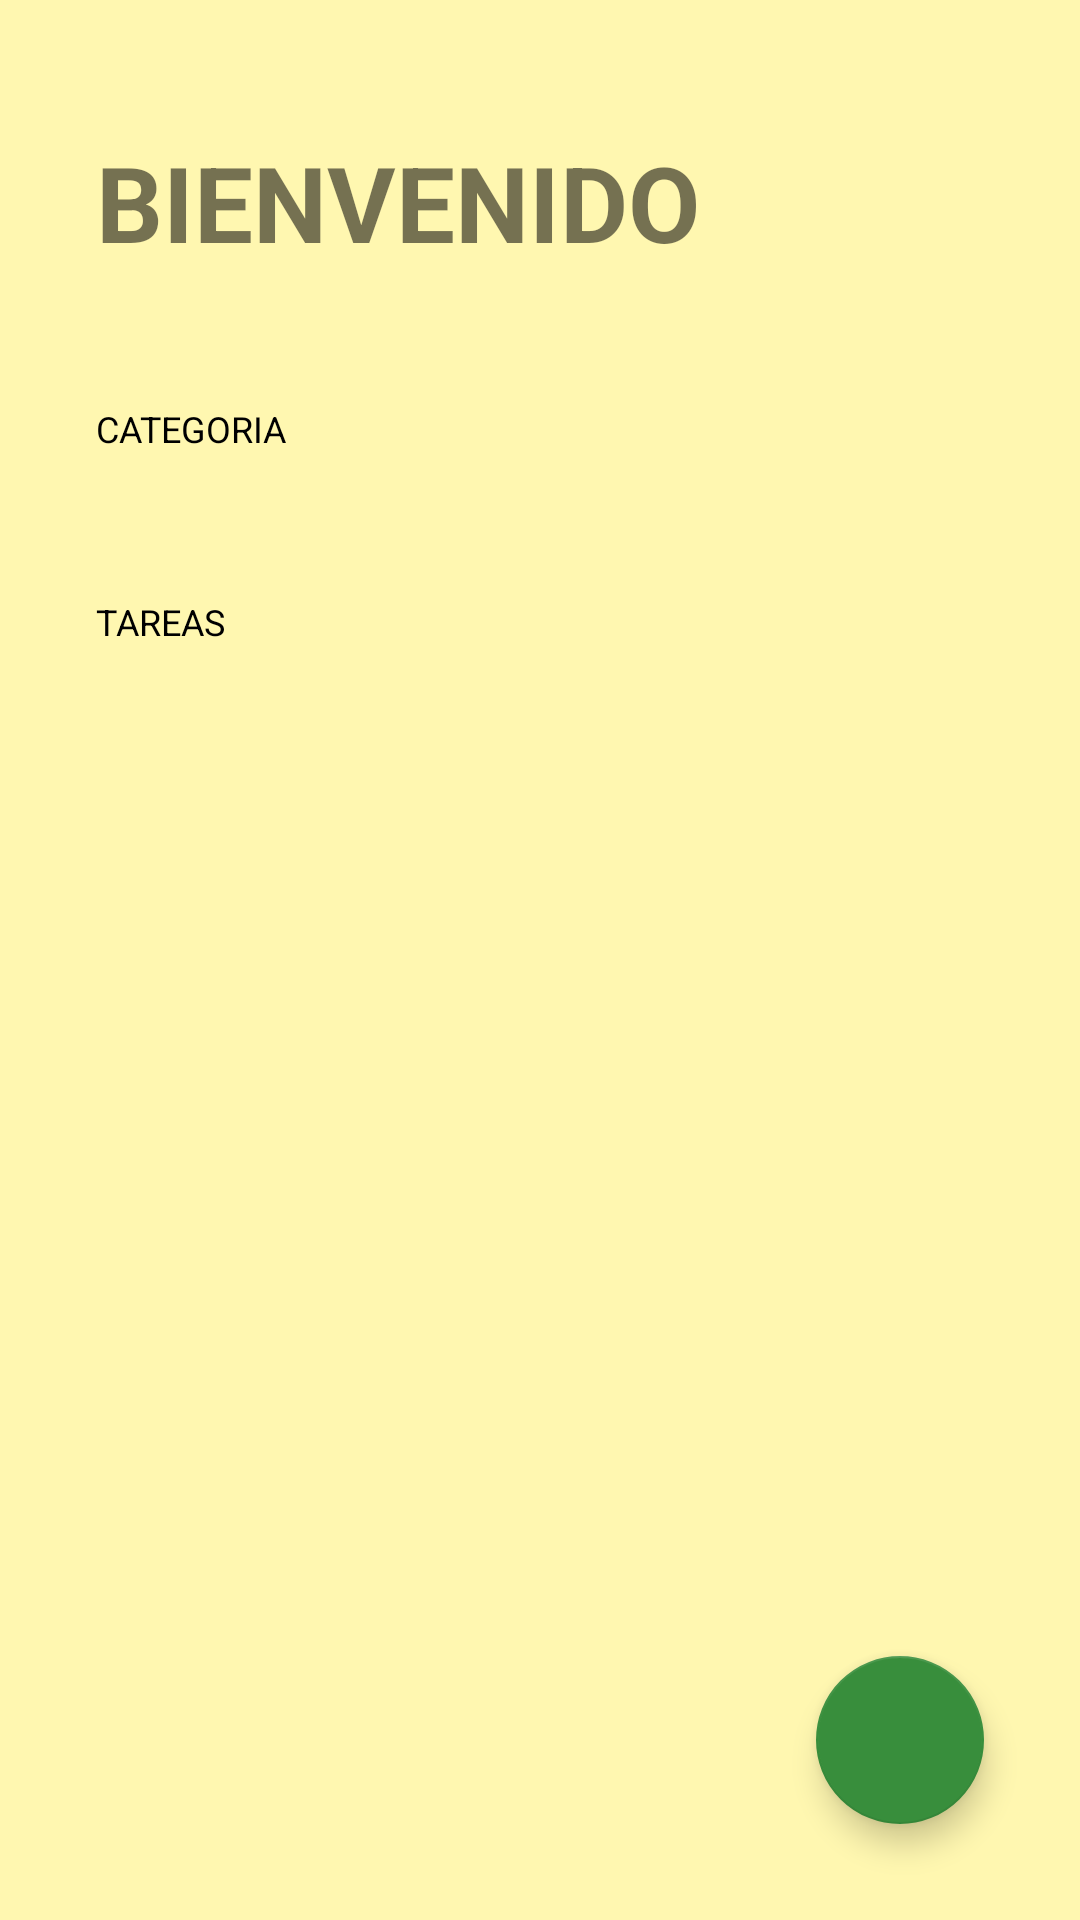

Reconstruct the res/layout file that produces this screen, plus the resources it refers to.
<!-- AndroidManifest.xml: application theme Theme.TODO -->
<!-- res/layout/activity_todo.xml -->
<?xml version="1.0" encoding="utf-8"?>
<FrameLayout xmlns:android="http://schemas.android.com/apk/res/android"
    xmlns:app="http://schemas.android.com/apk/res-auto"
    xmlns:tools="http://schemas.android.com/tools"
    android:layout_width="match_parent"
    android:layout_height="match_parent">


    <LinearLayout xmlns:android="http://schemas.android.com/apk/res/android"
        xmlns:app="http://schemas.android.com/apk/res-auto"
        xmlns:tools="http://schemas.android.com/tools"
        android:layout_width="match_parent"
        android:layout_height="match_parent"
        android:background="@color/colorOnPrimary"
        android:orientation="vertical"
        tools:context=".TodoActivity">

        <TextView
            android:layout_width="wrap_content"
            android:layout_height="wrap_content"
            android:layout_marginHorizontal="32dp"
            android:layout_marginVertical="44dp"
            android:text="@string/str_bienvenido"
            android:textAllCaps="true"
            android:textSize="35sp"
            android:textStyle="bold" />

        <TextView
            style="@style/TodoSubtitle"
            android:layout_width="wrap_content"
            android:layout_height="wrap_content"
            android:text="@string/str_gategoria"
            android:textSize="12sp" />

        <androidx.recyclerview.widget.RecyclerView
            android:id="@+id/rvCateogria"
            android:layout_width="match_parent"
            android:layout_height="wrap_content"
            android:layout_marginTop="16dp" />

        <TextView
            style="@style/TodoSubtitle"
            android:layout_width="wrap_content"
            android:layout_height="wrap_content"
            android:layout_marginTop="32dp"
            android:text="@string/str_tareas"
            android:textSize="12sp" />

        <androidx.recyclerview.widget.RecyclerView
            android:id="@+id/rvTareas"
            android:layout_width="match_parent"
            android:layout_height="wrap_content"
            android:layout_margin="32dp" />

    </LinearLayout>

    <com.google.android.material.floatingactionbutton.FloatingActionButton
        android:id="@+id/fabAgregarTarea"
        android:layout_width="wrap_content"
        android:layout_height="wrap_content"
        android:backgroundTint="@color/colorSecondary"
        android:src="@drawable/ic_add"
        app:tint="@color/white"
        app:fabSize="normal"
        android:layout_margin="32dp"
        android:layout_gravity="end|bottom"
        />

</FrameLayout>
<!-- resources referenced by this layout -->
<resources>
  <color name="colorOnPrimary">#fff7b0</color>
  <color name="colorSecondary">#388e3c</color>
  <color name="white">#FFFFFFFF</color>
  <string name="str_bienvenido">Bienvenido</string>
  <string name="str_gategoria">Categoria</string>
  <string name="str_tareas">tareas</string>
  <style name="TodoSubtitle">
          <item name="textAllCaps">true</item>
          <item name="android:textColor">@color/black</item>
          <item name="android:layout_marginHorizontal">32dp</item>
      </style>
  <style name="Theme.TODO" parent="Theme.MaterialComponents.DayNight.DarkActionBar">
          
          <item name="colorPrimary">#ffeb3b</item>
          <item name="colorPrimaryVariant">#b2a429</item>
          <item name="colorOnPrimary">#ffef62</item>
          
          <item name="colorSecondary">#388e3c</item>
          <item name="colorSecondaryVariant">#27632a</item>
          <item name="colorOnSecondary">#5fa463</item>
          
          <item name="android:statusBarColor">?attr/colorPrimaryVariant</item>
          
      </style>
  <color name="black">#FF000000</color>
</resources>
